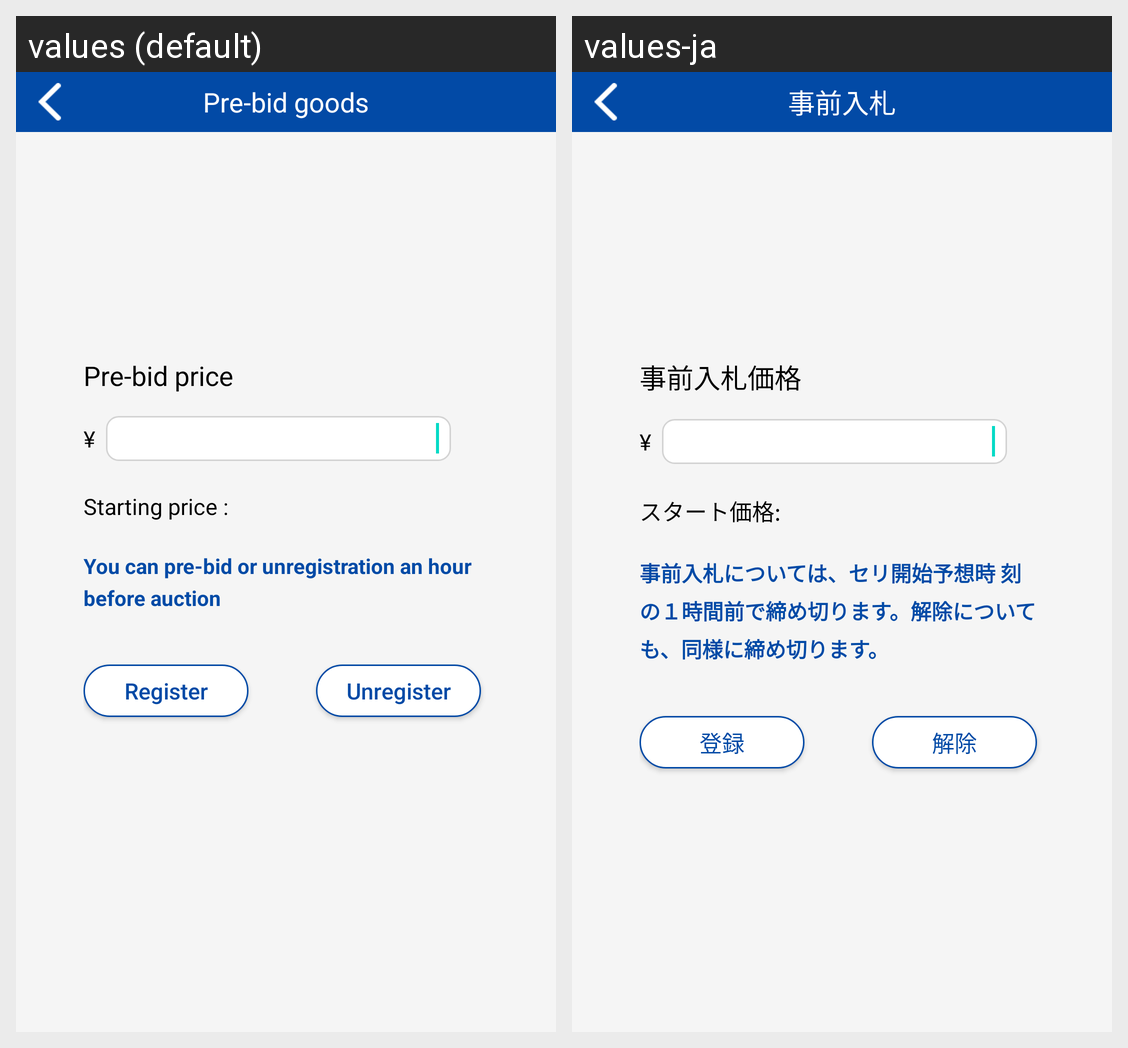

The Android screen above is rendered under two locales of the same app. Produce the string resources it draws, with the default and per-locale values.
Android screen res/layout/activity_register_absence_bid.xml rendered under 2 locales, left to right: values (default), values-ja. Device: Nexus 5 (rendered at 1080×1920; each locale shown at half size, 540×960, under a caption strip naming it); theme Theme.MaterialComponents.DayNight.NoActionBar.
Strings drawn on this screen, with the default value and each locale's value (text and hints the layout hard-codes, and strings that could not be matched under every locale, appear in the picture but are not listed):

register_absence_bid_title
  values: Pre-bid goods
  values-ja: 事前入札

register_absence_bid_price
  values: Pre-bid price
  values-ja: 事前入札価格

register_absence_bid_money_yen
  values: ¥
  values-ja: ¥

register_absence_bid_start_price
  values: Starting price : 
  values-ja: スタート価格: 

register_absence_bid_contents
  values: You can pre-bid or unregistration an hour before auction
  values-ja: 事前入札については、セリ開始予想時 刻の１時間前で締め切ります。解除についても、同様に締め切ります。

absence_bid_btn_text
  values: Register
  values-ja: 登録

cancel_text
  values: Unregister
  values-ja: 解除
